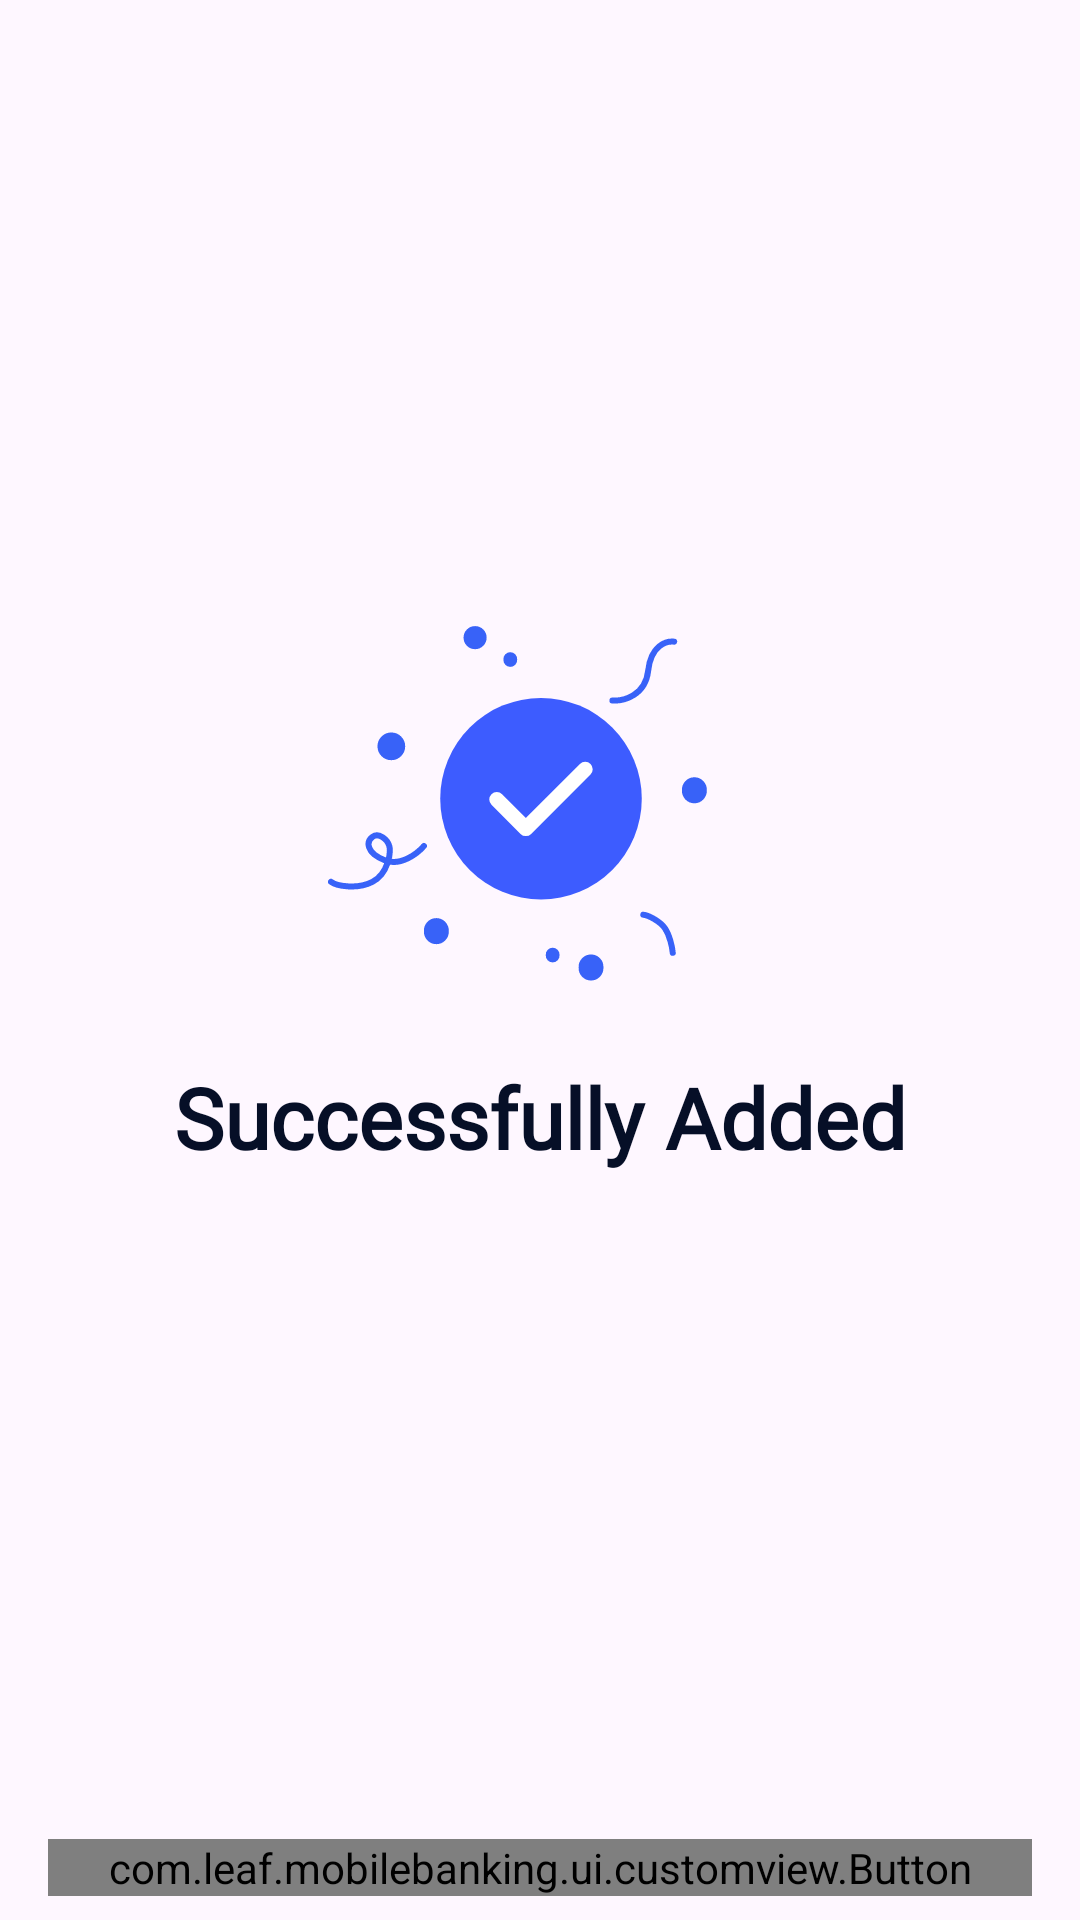

The Android layout XML behind this screen, and the referenced resources:
<!-- AndroidManifest.xml: application theme Theme.MobileBanking -->
<!-- res/layout/fragment_successful.xml -->
<?xml version="1.0" encoding="utf-8"?>
<LinearLayout xmlns:android="http://schemas.android.com/apk/res/android"
    xmlns:app="http://schemas.android.com/apk/res-auto"
    android:layout_width="match_parent"
    android:layout_height="match_parent"
    android:gravity="center_horizontal"
    android:orientation="vertical">

    <Space
        android:layout_width="0dp"
        android:layout_height="0dp"
        android:layout_weight="1"/>

    <ImageView
        android:layout_width="wrap_content"
        android:layout_height="wrap_content"
        android:layout_gravity="center"
        android:src="@drawable/success" />

    <TextView
        android:id="@+id/info_text"
        style="@style/title_text_style"
        android:layout_margin="16dp"
        android:textSize="28sp"
        android:gravity="center"
        android:text="@string/successfully_added" />

    <Space
        android:layout_width="0dp"
        android:layout_height="0dp"
        android:layout_weight="1"/>

    <TextView
        android:id="@+id/receipt"
        android:visibility="gone"
        android:layout_width="match_parent"
        android:layout_height="wrap_content"
        android:gravity="center"
        android:textSize="14sp"
        android:layout_margin="16dp"
        android:foreground="?attr/selectableItemBackgroundBorderless"
        android:textColor="@color/primary_blue"
        android:text="@string/view_receipt" />

    <com.leaf.mobilebanking.ui.customview.Button
        android:id="@+id/close"
        style="@style/tall_button_style"
        app:isEnabled="true"
        app:text="@string/close" />

</LinearLayout>
<!-- resources referenced by this layout -->
<resources>
  <color name="primary_blue">#3862F8</color>
  <!-- drawable success: vector/xml drawable (drawable, 2636 chars, omitted) -->
  <string name="close">Close</string>
  <string name="successfully_added">Successfully Added</string>
  <string name="view_receipt">View receipt</string>
  <style name="tall_button_style">
          <item name="android:layout_width">match_parent</item>
          <item name="android:layout_height">wrap_content</item>
          <item name="android:foreground">?attr/selectableItemBackground</item>
          <item name="fontText">@font/poppins_medium</item>
          <item name="android:layout_marginVertical">8dp</item>
          <item name="android:layout_marginHorizontal">16dp</item>
      </style>
  <style name="title_text_style">
          <item name="android:layout_width">wrap_content</item>
          <item name="android:layout_height">wrap_content</item>
          <item name="android:fontFamily">@font/poppins_medium</item>
          <item name="android:textColor">@color/black</item>
          <item name="android:textStyle">bold</item>
          <item name="android:textSize">22sp</item>
      </style>
  <style name="Theme.MobileBanking" parent="Base.Theme.MobileBanking" />
  <color name="black">#060F27</color>
  <style name="Base.Theme.MobileBanking" parent="Theme.Material3.DayNight.NoActionBar">
          
          <item name="colorPrimary">@color/primary_white</item>
          <item name="colorSecondary">@color/primary_white</item>
          <item name="android:statusBarColor">@color/white</item>
          <item name="android:windowLightStatusBar">true</item>
      </style>
  <color name="primary_white">#F4F5FA</color>
  <color name="white">#FFFFFFFF</color>
</resources>
